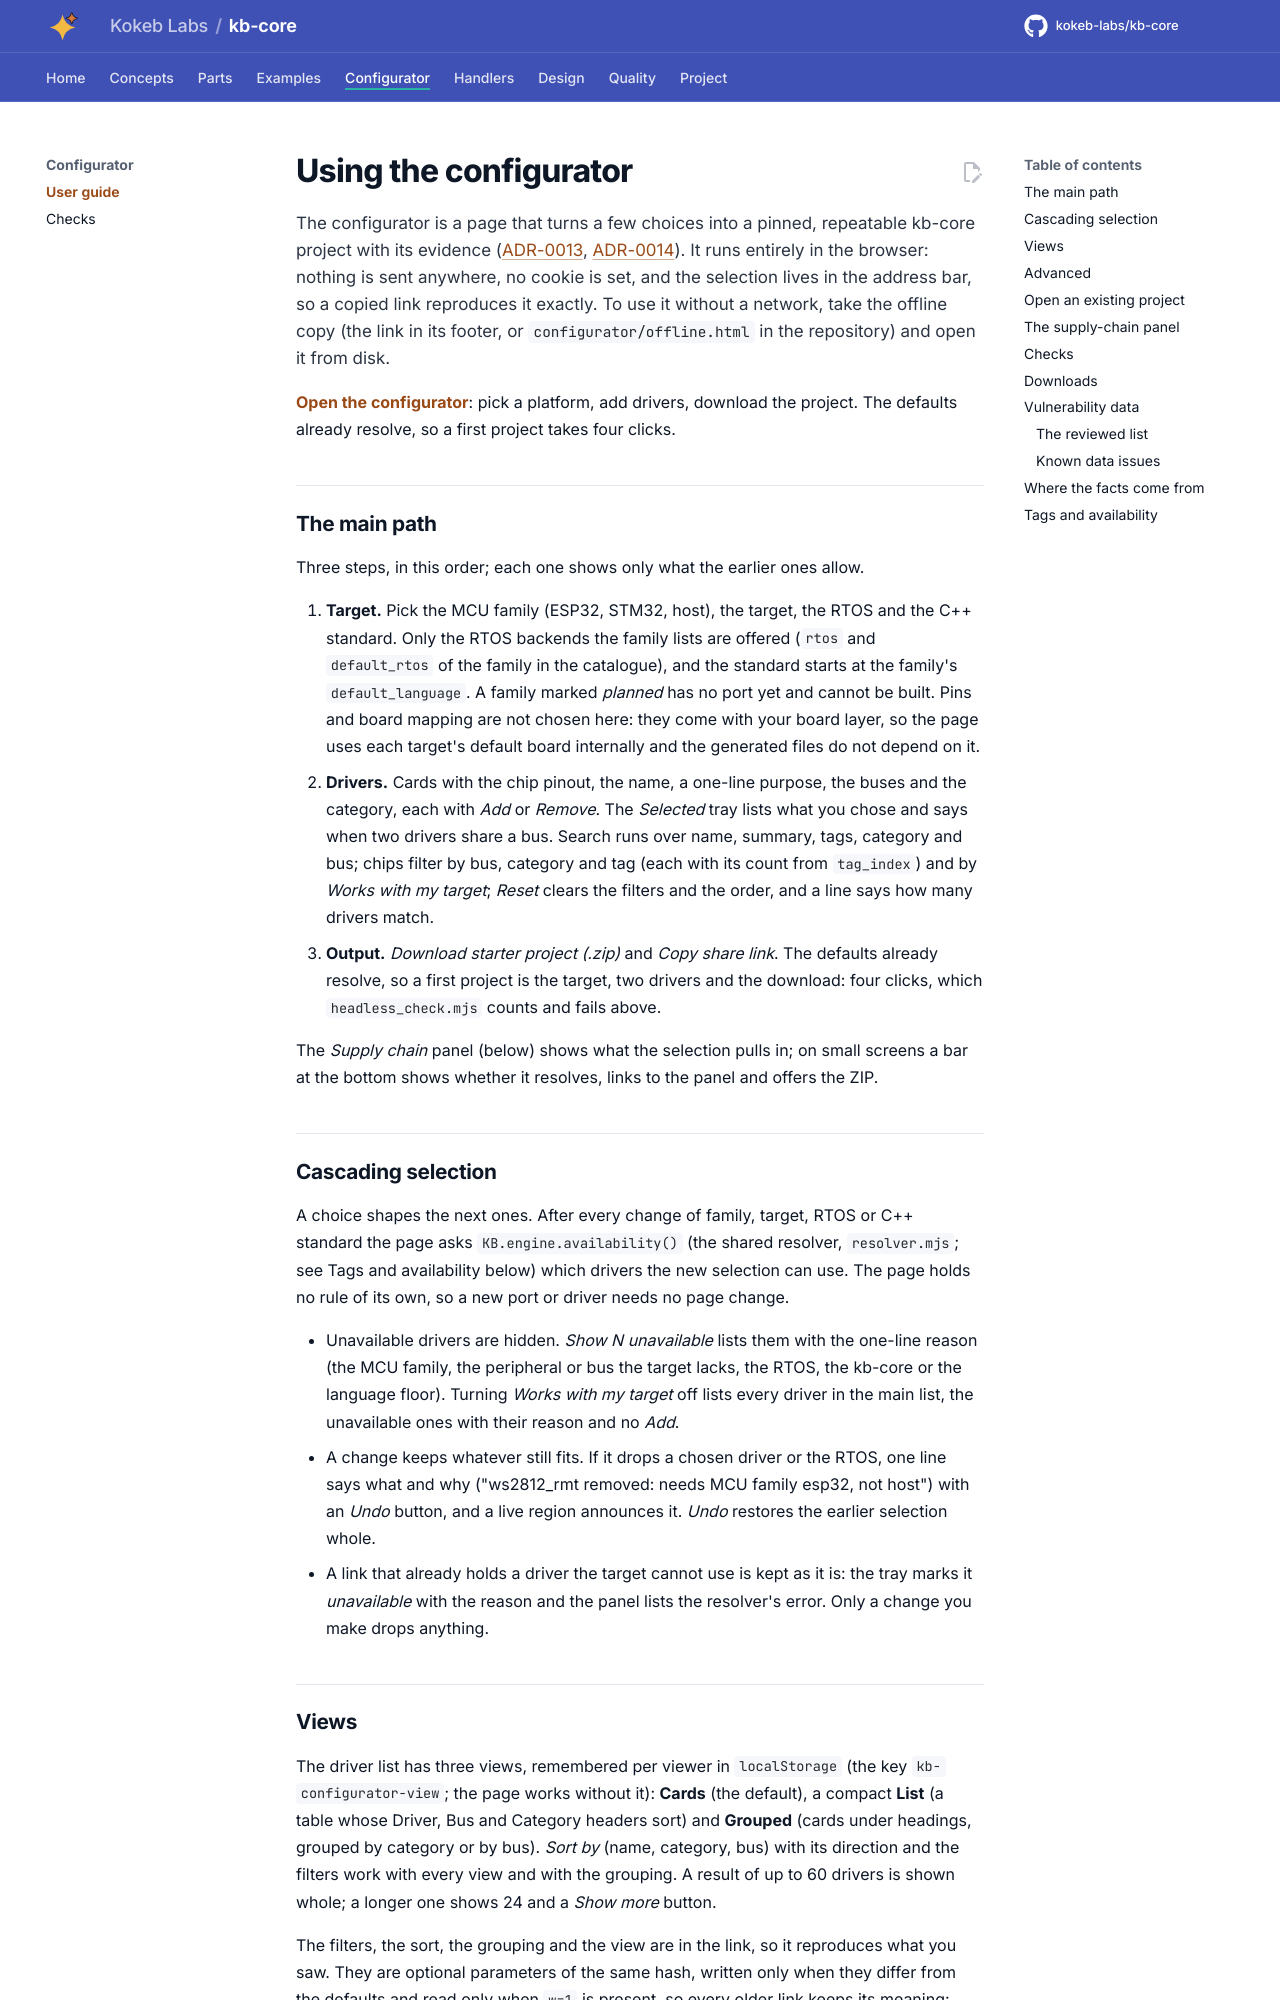

repository: kokeb-labs/kb-core · page: dev/configurator/index.html · generator: mkdocs

# Using the configurator

The configurator is a page that turns a few choices into a pinned, repeatable kb-core project with its evidence
([ADR-0013](adr/ADR-0013-hosted-configurator.md), [ADR-0014](adr/ADR-0014-kb-core-is-the-assembler.md)). It runs
entirely in the browser: nothing is sent anywhere, no cookie is set, and the selection lives in the address bar,
so a copied link reproduces it exactly. To use it without a network, take the offline copy (the link in its footer,
or `configurator/offline.html` in the repository) and open it from disk.

**[Open the configurator](app/index.html)**: pick a platform, add drivers, download the project. The defaults
already resolve, so a first project takes four clicks.

## The main path

Three steps, in this order; each one shows only what the earlier ones allow.

1. **Target.** Pick the MCU family (ESP32, STM32, host), the target, the RTOS and the C++ standard. Only the RTOS
   backends the family lists are offered (`rtos` and `default_rtos` of the family in the catalogue), and the standard
   starts at the family's `default_language`. A family marked *planned* has no port yet and cannot be built. Pins and
   board mapping are not chosen here: they come with your board layer, so the page uses each target's default board
   internally and the generated files do not depend on it.
2. **Drivers.** Cards with the chip pinout, the name, a one-line purpose, the buses and the category, each with
   *Add* or *Remove*. The *Selected* tray lists what you chose and says when two drivers share a bus. Search runs over
   name, summary, tags, category and bus; chips filter by bus, category and tag (each with its count from `tag_index`)
   and by *Works with my target*; *Reset* clears the filters and the order, and a line says how many drivers match.
3. **Output.** *Download starter project (.zip)* and *Copy share link*. The defaults already resolve, so a first
   project is the target, two drivers and the download: four clicks, which `headless_check.mjs` counts and fails above.

The *Supply chain* panel (below) shows what the selection pulls in; on small screens a bar at the bottom shows whether
it resolves, links to the panel and offers the ZIP.

## Cascading selection

A choice shapes the next ones. After every change of family, target, RTOS or C++ standard the page asks
`KB.engine.availability()` (the shared resolver, `resolver.mjs`; see Tags and availability below) which drivers the new
selection can use. The page holds no rule of its own, so a new port or driver needs no page change.

- Unavailable drivers are hidden. *Show N unavailable* lists them with the one-line reason (the MCU family, the
  peripheral or bus the target lacks, the RTOS, the kb-core or the language floor). Turning *Works with my target* off
  lists every driver in the main list, the unavailable ones with their reason and no *Add*.
- A change keeps whatever still fits. If it drops a chosen driver or the RTOS, one line says what and why
  ("ws2812_rmt removed: needs MCU family esp32, not host") with an *Undo* button, and a live region announces it.
  *Undo* restores the earlier selection whole.
- A link that already holds a driver the target cannot use is kept as it is: the tray marks it *unavailable* with the
  reason and the panel lists the resolver's error. Only a change you make drops anything.
